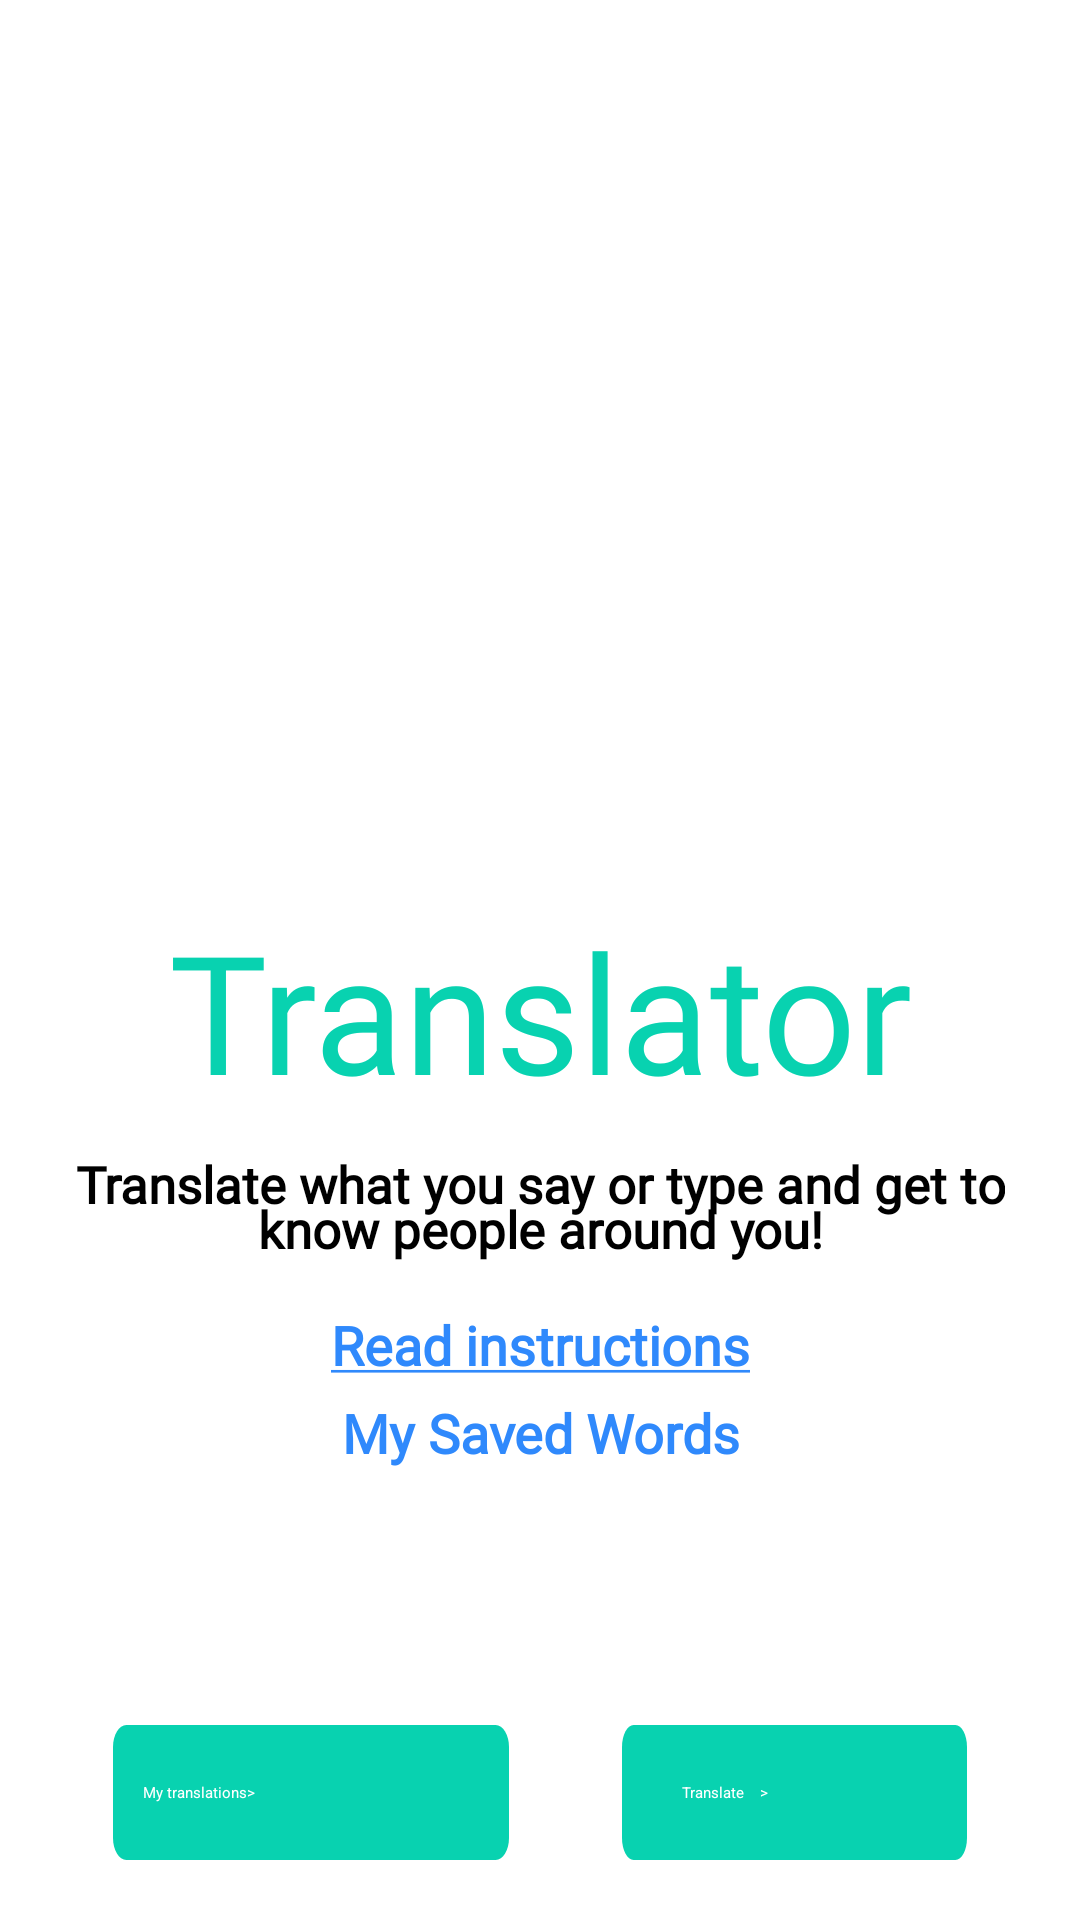

Android layout source for this screen:
<!-- AndroidManifest.xml: application theme Theme.Translator -->
<!-- res/layout/activity_home_page.xml -->
<?xml version="1.0" encoding="utf-8"?>
<androidx.constraintlayout.widget.ConstraintLayout xmlns:app="http://schemas.android.com/apk/res-auto"
    xmlns:tools="http://schemas.android.com/tools"
    xmlns:android="http://schemas.android.com/apk/res/android"
    android:layout_width="match_parent"
    android:layout_height="match_parent"
    android:background="@color/white"
    tools:context=".HomePage"
    android:orientation="vertical">

    <RelativeLayout
        android:id="@+id/homePicture"
        android:layout_width="match_parent"
        android:layout_height="300dp"
        app:layout_constraintEnd_toEndOf="parent"
        app:layout_constraintStart_toStartOf="parent"
        app:layout_constraintTop_toTopOf="parent"
        app:layout_constraintBottom_toTopOf="@id/homePageHeader">

        <ImageView
            android:id="@+id/homeImage"
            android:layout_width="fill_parent"
            android:layout_height="fill_parent"
            android:scaleType="fitXY"
            app:layout_constraintBottom_toBottomOf="parent"
            app:layout_constraintEnd_toEndOf="parent"
            app:layout_constraintStart_toStartOf="parent"
            app:layout_constraintTop_toTopOf="parent" />

    </RelativeLayout>

    <TextView
        android:id="@+id/homePageHeader"
        android:layout_width="match_parent"
        android:layout_height="wrap_content"
        android:fontFamily="@font/nunito"
        android:lineHeight="98.21dp"
        android:text="@string/translator"
        android:textSize="55sp"
        android:textColor="@color/home_screen_header"
        android:gravity="center"
        app:layout_constraintEnd_toEndOf="parent"
        app:layout_constraintStart_toStartOf="parent"
        app:layout_constraintTop_toBottomOf="@+id/homePicture" />

    <TextView
        android:id="@+id/homePageDescription"
        android:layout_width="match_parent"
        android:layout_height="wrap_content"
        android:layout_marginTop="10dp"
        android:layout_marginStart="25dp"
        android:layout_marginEnd="25dp"
        android:fontFamily="@font/nunito_small"
        android:textFontWeight="600"
        android:lineHeight="15sp"
        android:text="@string/home_page_description"
        android:textSize="17sp"
        android:textColor="@color/black"
        android:gravity="center"
        android:textAlignment="center"
        app:layout_constraintEnd_toEndOf="parent"
        app:layout_constraintStart_toStartOf="parent"
        app:layout_constraintTop_toBottomOf="@+id/homePageHeader" />

    <TextView
        android:id="@+id/readInstructions"
        android:layout_width="match_parent"
        android:layout_height="wrap_content"
        android:layout_marginTop="15dp"
        android:text="@string/read_instructions"
        android:fontFamily="@font/nunito_small"
        android:textFontWeight="600"
        android:textSize="18sp"
        android:lineHeight="32.74dp"
        style="@style/read_instructions"
        android:textAlignment="center"
        android:onClick="goToInstructions"
        app:layout_constraintTop_toBottomOf="@id/homePageDescription"
        app:layout_constraintStart_toStartOf="parent"
        app:layout_constraintEnd_toEndOf="parent"/>

    <TextView
        android:id="@+id/savedWords"
        android:layout_width="match_parent"
        android:layout_height="wrap_content"
        android:layout_marginTop="5dp"
        android:text="@string/my_saved_words"
        android:fontFamily="@font/nunito_small"
        android:textFontWeight="600"
        android:textSize="18sp"
        android:lineHeight="32.74dp"
        style="@style/read_instructions"
        android:textAlignment="center"
        android:onClick="goToSavedWords"
        app:layout_constraintTop_toBottomOf="@id/readInstructions"
        app:layout_constraintStart_toStartOf="parent"
        app:layout_constraintEnd_toEndOf="parent"/>

    <androidx.constraintlayout.widget.ConstraintLayout
        android:id="@+id/homePageButtons"
        android:layout_width="match_parent"
        android:layout_height="wrap_content"
        android:paddingBottom="20dp"
        app:layout_constraintBottom_toBottomOf="parent"
        app:layout_constraintStart_toStartOf="parent"
        app:layout_constraintEnd_toEndOf="parent">

        <androidx.constraintlayout.widget.ConstraintLayout
            android:id="@+id/translatePageButton"
            android:layout_width="115dp"
            android:layout_height="45dp"
            android:background="@drawable/speak_translate_button"
            android:onClick="goToTranslatePage"
            app:layout_constraintBottom_toBottomOf="parent"
            app:layout_constraintEnd_toEndOf="parent"
            app:layout_constraintStart_toEndOf="@id/myTranslationsPageButton"
            app:layout_constraintTop_toTopOf="parent">

            <TextView
                android:id="@+id/homePageTranslateButtonText"
                android:layout_width="wrap_content"
                android:layout_height="wrap_content"
                android:onClick="goToTranslatePage"
                android:paddingStart="20dp"
                android:text="@string/translate"
                android:textColor="@color/white"
                app:layout_constraintBottom_toBottomOf="parent"
                app:layout_constraintEnd_toStartOf="@id/homeTranslateArrow"
                app:layout_constraintStart_toStartOf="parent"
                app:layout_constraintTop_toTopOf="parent" />

            <TextView
                android:id="@+id/homeTranslateArrow"
                android:layout_width="wrap_content"
                android:layout_height="wrap_content"
                android:layout_marginStart="5dp"
                android:text="@string/greater_sign"
                android:textColor="@color/white"
                android:onClick="goToTranslatePage"
                app:layout_constraintBottom_toBottomOf="parent"
                app:layout_constraintStart_toEndOf="@id/homePageTranslateButtonText"
                app:layout_constraintTop_toTopOf="parent" />

        </androidx.constraintlayout.widget.ConstraintLayout>

        <androidx.constraintlayout.widget.ConstraintLayout
            android:id="@+id/myTranslationsPageButton"
            android:layout_width="132dp"
            android:layout_height="45dp"
            android:background="@drawable/speak_translate_button"
            android:onClick="goToMyTranslationsPage"
            app:layout_constraintBottom_toBottomOf="parent"
            app:layout_constraintEnd_toStartOf="@id/translatePageButton"
            app:layout_constraintStart_toStartOf="parent"
            app:layout_constraintTop_toTopOf="parent">

            <TextView
                android:id="@+id/homePageMyTranslationButtonText"
                android:layout_width="wrap_content"
                android:layout_height="wrap_content"
                android:paddingStart="10dp"
                android:text="@string/my_translations"
                android:textColor="@color/white"
                android:onClick="goToMyTranslationsPage"
                app:layout_constraintBottom_toBottomOf="parent"
                app:layout_constraintEnd_toStartOf="@id/homeMyTranslationArrow"
                app:layout_constraintTop_toTopOf="parent" />

            <TextView
                android:id="@+id/homeMyTranslationArrow"
                android:layout_width="wrap_content"
                android:layout_height="wrap_content"
                android:text="@string/greater_sign"
                android:textColor="@color/white"
                android:onClick="goToMyTranslationsPage"
                app:layout_constraintBottom_toBottomOf="parent"
                app:layout_constraintStart_toEndOf="@id/homePageMyTranslationButtonText"
                app:layout_constraintTop_toTopOf="parent" />

        </androidx.constraintlayout.widget.ConstraintLayout>

    </androidx.constraintlayout.widget.ConstraintLayout>


</androidx.constraintlayout.widget.ConstraintLayout>
<!-- resources referenced by this layout -->
<resources>
  <color name="black">#FF000000</color>
  <color name="home_screen_header">#08d2b0</color>
  <color name="white">#FFFFFFFF</color>
  <!-- drawable speak_translate_button (drawable) -->
  <?xml version="1.0" encoding="utf-8"?>
  <vector
      xmlns:android="http://schemas.android.com/apk/res/android"
      xmlns:aapt="http://schemas.android.com/aapt"
      android:width="237dp"
      android:height="49dp"
      android:viewportWidth="237"
      android:viewportHeight="49"
      >
      <group>
          <clip-path
              android:pathData="M8 0H229C233.418 0 237 3.58172 237 8V41C237 45.4183 233.418 49 229 49H8C3.58172 49 0 45.4183 0 41V8C0 3.58172 3.58172 0 8 0Z"
              />
          <path
              android:pathData="M0 0V49H237V0"
              android:fillColor="#08d2b0"
              />
      </group>
  </vector>
  <string name="greater_sign"> &gt; </string>
  <string name="home_page_description">Translate what you say or type and get to know people around you!</string>
  <string name="my_saved_words">My Saved Words</string>
  <string name="my_translations">My translations</string>
  <string name="read_instructions"><u>Read instructions</u></string>
  <string name="translate">Translate</string>
  <string name="translator">Translator</string>
  <style name="read_instructions">
          <item name="android:textSize">24sp</item>
          <item name="android:textColor">#2F89FC</item>
      </style>
</resources>
